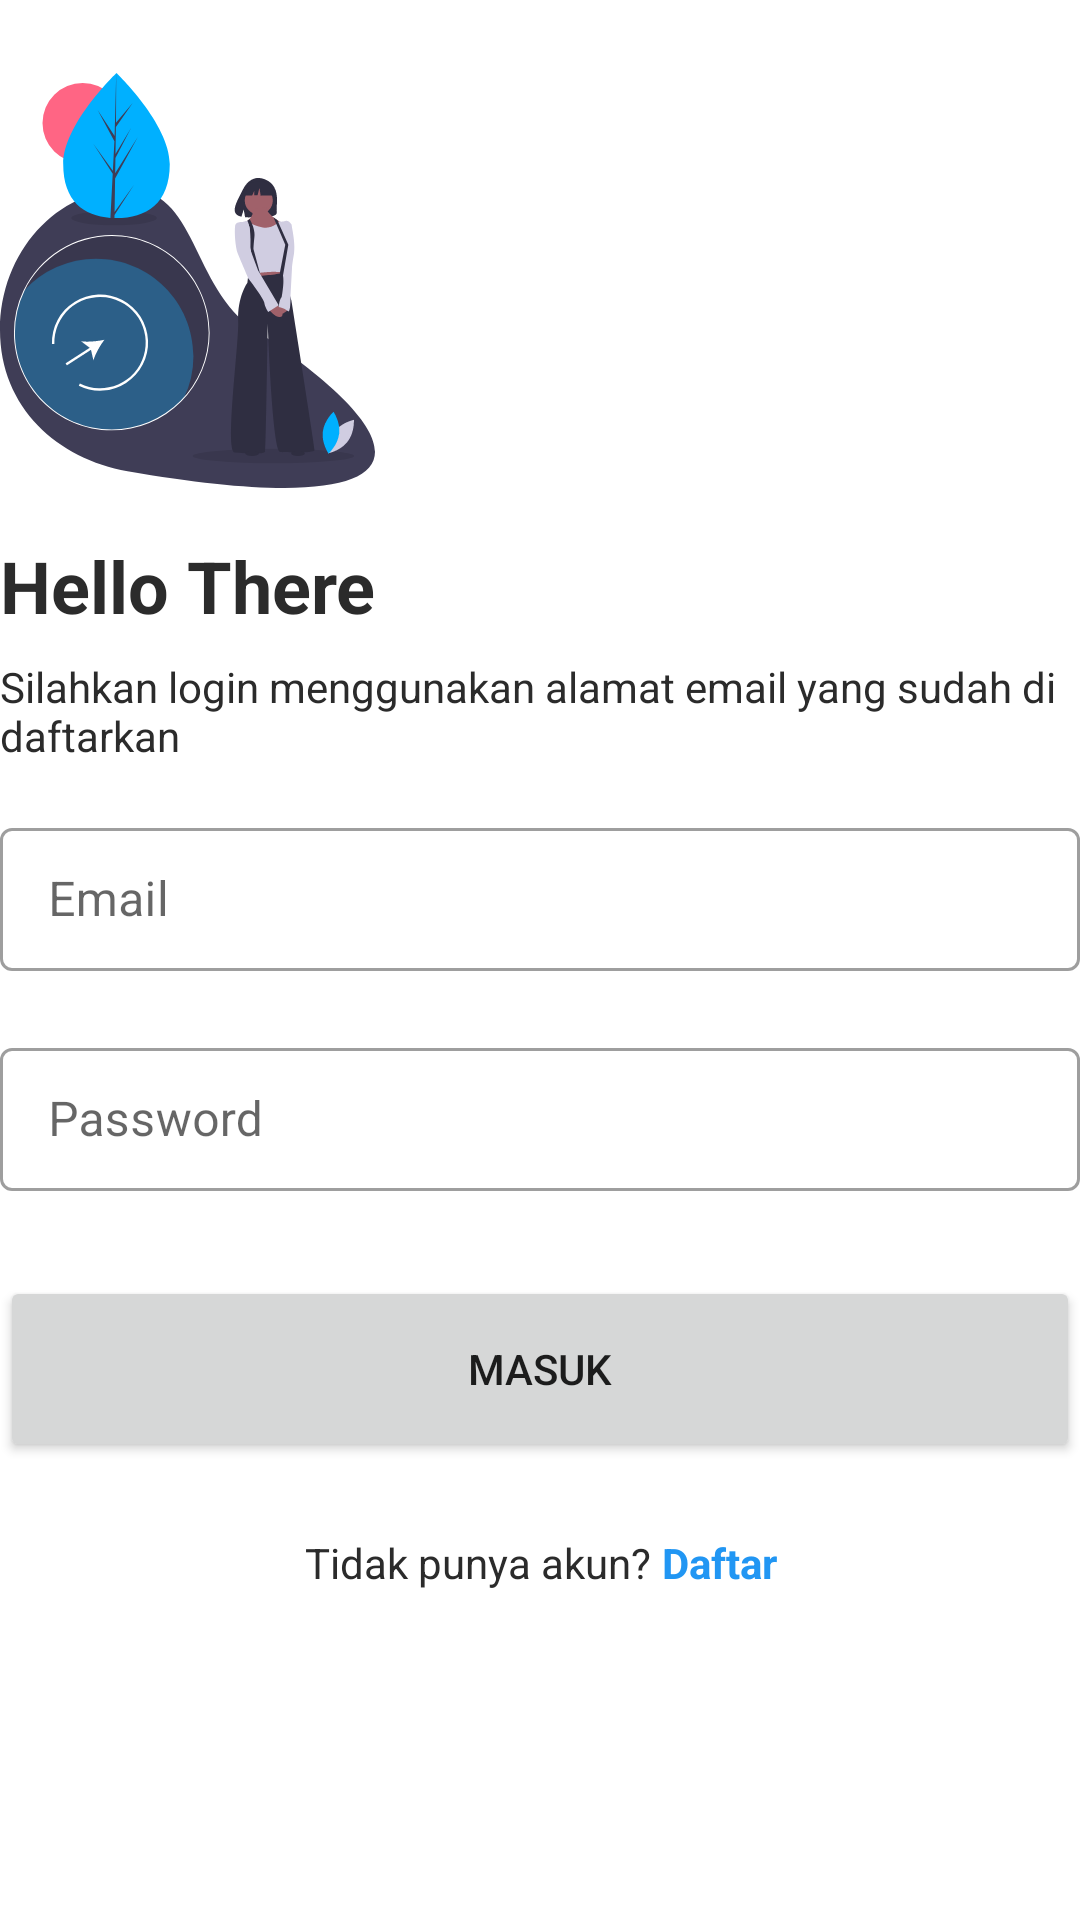

Write the Android layout XML for this screen, with the resource values it uses.
<!-- AndroidManifest.xml: application theme AppTheme.Launcher -->
<!-- res/layout/fragment_login.xml -->
<?xml version="1.0" encoding="utf-8"?>
<androidx.constraintlayout.widget.ConstraintLayout xmlns:android="http://schemas.android.com/apk/res/android"
    xmlns:app="http://schemas.android.com/apk/res-auto"
    xmlns:tools="http://schemas.android.com/tools"
    android:layout_width="match_parent"
    android:layout_height="match_parent"
    android:background="#fff"
    android:orientation="vertical">

    <ImageView
        android:id="@+id/imageView"
        android:layout_width="125dp"
        android:layout_height="139dp"
        android:layout_gravity="center"
        android:layout_marginTop="24dp"
        android:contentDescription="Login untuk mulai berbelanja"
        android:src="@drawable/ic_undraw_enter_uhqk"
        app:layout_constraintStart_toStartOf="parent"
        app:layout_constraintTop_toTopOf="parent" />

    <TextView
        android:id="@+id/textView4"
        android:layout_width="wrap_content"
        android:layout_height="wrap_content"
        android:layout_marginTop="16dp"
        android:text="Hello There"
        android:textColor="@color/black"
        android:textSize="24sp"
        android:textStyle="bold"
        app:layout_constraintStart_toStartOf="parent"
        app:layout_constraintTop_toBottomOf="@+id/imageView" />

    <TextView
        android:id="@+id/textView3"
        android:layout_width="match_parent"
        android:layout_height="wrap_content"
        android:layout_marginTop="8dp"
        android:text="Silahkan login menggunakan alamat email yang sudah di daftarkan"
        android:textColor="@color/black"
        app:layout_constraintTop_toBottomOf="@+id/textView4"
        tools:layout_editor_absoluteX="32dp" />

    <com.google.android.material.textfield.TextInputLayout
        android:id="@+id/inputEmailLayout"
        style="@style/Widget.MaterialComponents.TextInputLayout.OutlinedBox.Dense"
        android:layout_width="match_parent"
        android:layout_height="wrap_content"
        android:layout_marginTop="16dp"
        app:errorEnabled="true"
        app:layout_constraintTop_toBottomOf="@+id/textView3"
        tools:layout_editor_absoluteX="0dp">

        <com.google.android.material.textfield.TextInputEditText
            android:id="@+id/inputEmail"
            android:layout_width="match_parent"
            android:layout_height="wrap_content"
            android:hint="Email"
            android:inputType="textEmailAddress" />
    </com.google.android.material.textfield.TextInputLayout>

    <com.google.android.material.textfield.TextInputLayout
        android:id="@+id/inputPasswordLayout"
        style="@style/Widget.MaterialComponents.TextInputLayout.OutlinedBox.Dense"
        android:layout_width="match_parent"
        android:layout_height="wrap_content"
        app:errorEnabled="true"
        app:layout_constraintTop_toBottomOf="@+id/inputEmailLayout"
        tools:layout_editor_absoluteX="0dp">

        <com.google.android.material.textfield.TextInputEditText
            android:id="@+id/inputPassword"
            android:layout_width="match_parent"
            android:layout_height="wrap_content"
            android:hint="Password"
            android:inputType="textPassword" />
    </com.google.android.material.textfield.TextInputLayout>

    <Button
        android:id="@+id/btnLogin"
        android:layout_width="0dp"
        android:layout_height="62dp"
        android:layout_gravity="center"
        android:layout_marginTop="8dp"
        android:text="Masuk"
        app:cornerRadius="8dp"
        app:layout_constraintEnd_toEndOf="parent"
        app:layout_constraintStart_toStartOf="parent"
        app:layout_constraintTop_toBottomOf="@+id/inputPasswordLayout" />

    <androidx.constraintlayout.widget.ConstraintLayout
        android:layout_width="wrap_content"
        android:layout_height="wrap_content"
        android:layout_marginTop="24dp"
        app:layout_constraintEnd_toEndOf="parent"
        app:layout_constraintStart_toStartOf="parent"
        app:layout_constraintTop_toBottomOf="@+id/btnLogin">

        <TextView
            android:id="@+id/textView5"
            android:layout_width="wrap_content"
            android:layout_height="wrap_content"
            android:text="Tidak punya akun?"
            android:textAlignment="center"
            android:textColor="@color/black"
            app:layout_constraintStart_toStartOf="parent"
            app:layout_constraintTop_toTopOf="parent" />

        <TextView
            android:id="@+id/linkSignup"
            android:layout_width="wrap_content"
            android:layout_height="wrap_content"
            android:layout_marginStart="4dp"
            android:onClick="goToRegister"
            android:text="Daftar"
            android:textAlignment="center"
            android:textColor="@color/colorPrimary"
            android:textStyle="bold"
            app:layout_constraintBottom_toBottomOf="@+id/textView5"
            app:layout_constraintStart_toEndOf="@+id/textView5"
            app:layout_constraintTop_toTopOf="@+id/textView5" />
    </androidx.constraintlayout.widget.ConstraintLayout>

</androidx.constraintlayout.widget.ConstraintLayout>
<!-- resources referenced by this layout -->
<resources>
  <color name="black">#2B2B2B</color>
  <color name="colorPrimary">#2196F3</color>
  <!-- drawable ic_undraw_enter_uhqk: vector/xml drawable (drawable, 8081 chars, omitted) -->
  <style name="AppTheme.Launcher">
          <item name="android:windowBackground">@drawable/splash_screen</item>
      </style>
  <!-- drawable splash_screen (drawable) -->
  <?xml version="1.0" encoding="utf-8"?>
  <layer-list xmlns:android="http://schemas.android.com/apk/res/android"
      android:opacity="opaque">
      <item android:drawable="@android:color/white" />
      <item
          android:gravity="center"
          android:width="200dp"
          android:height="200dp">
          <bitmap android:src="@drawable/splash_logo" />
      </item>
  </layer-list>
</resources>
